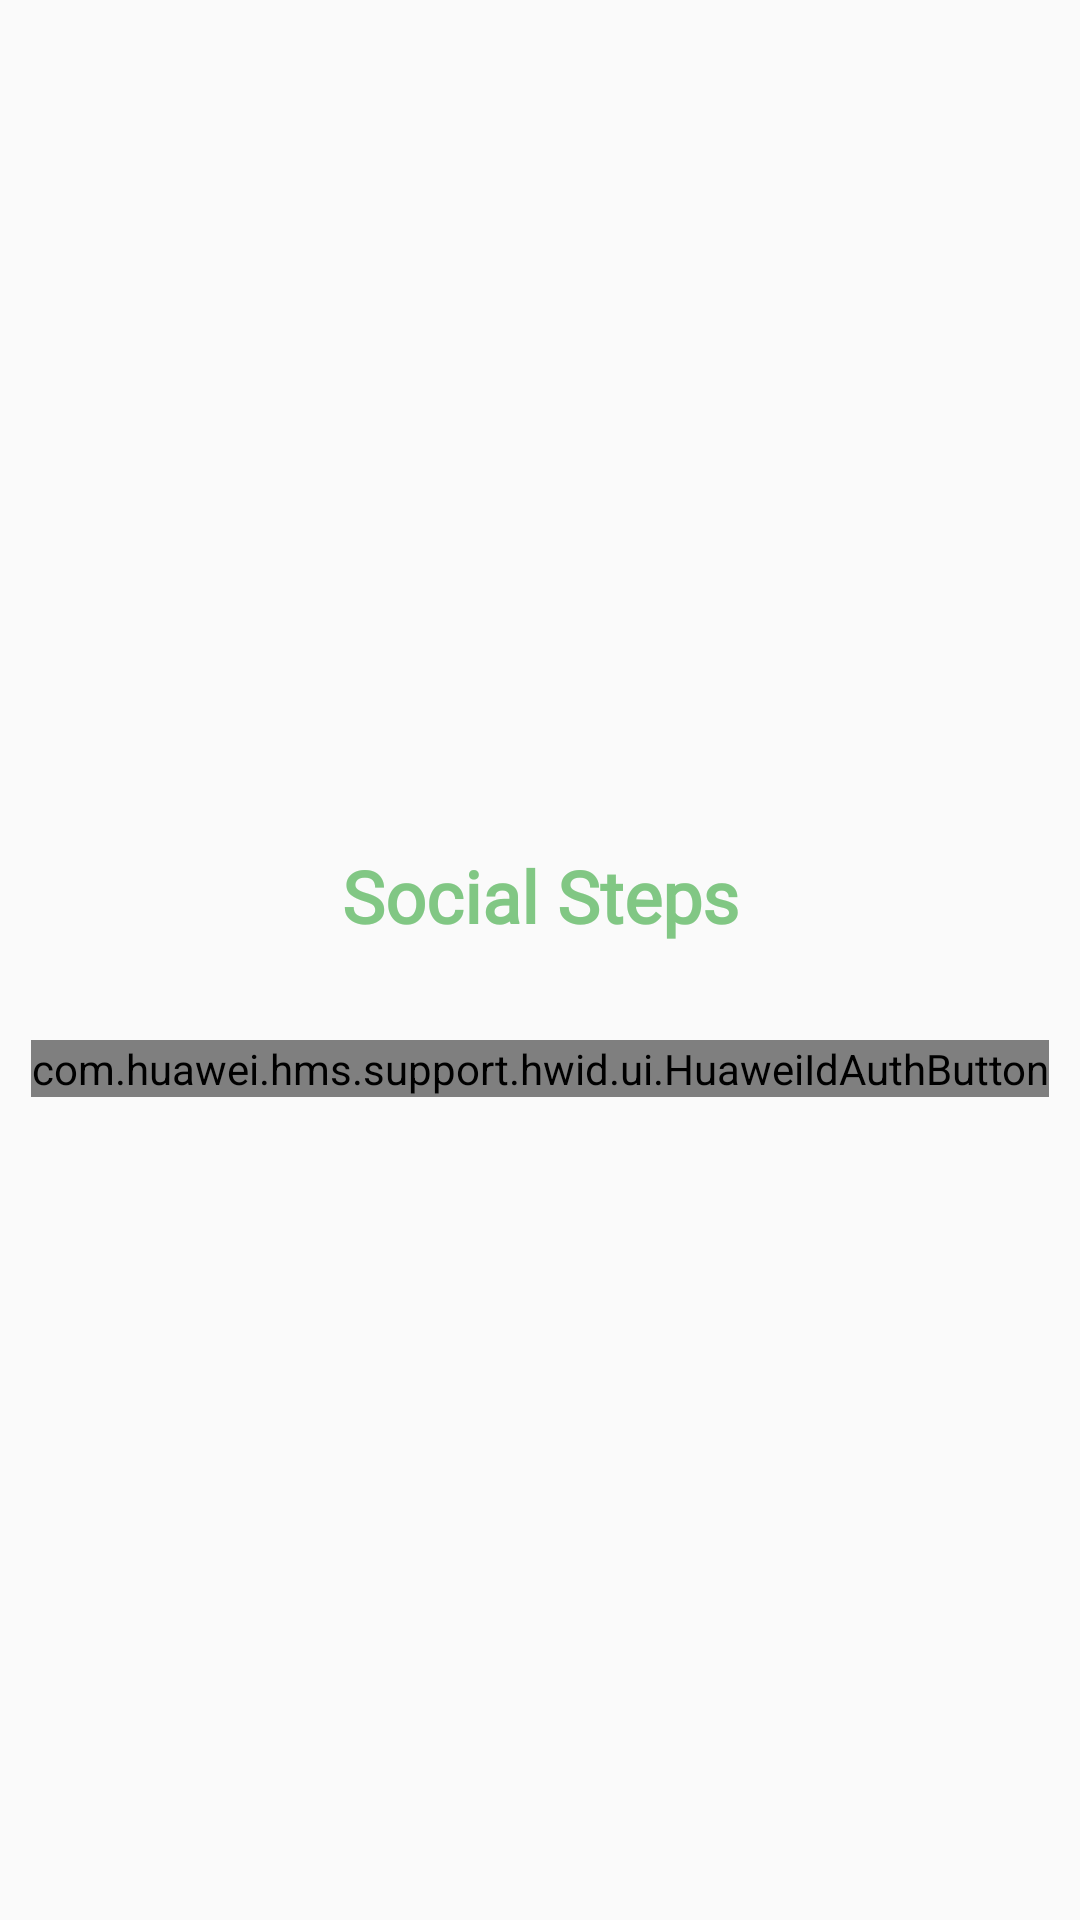

Write the Android layout XML for this screen, with the resource values it uses.
<!-- AndroidManifest.xml: application theme Theme.SocialSteps -->
<!-- res/layout/activity_login.xml -->
<?xml version="1.0" encoding="utf-8"?>
<androidx.constraintlayout.widget.ConstraintLayout
    xmlns:android="http://schemas.android.com/apk/res/android"
    xmlns:app="http://schemas.android.com/apk/res-auto"
    xmlns:tools="http://schemas.android.com/tools"
    android:layout_width="match_parent"
    android:layout_height="match_parent"
    tools:context=".ui.login.LoginActivity">

    <ImageView
        android:id="@+id/app_icon"
        android:layout_width="wrap_content"
        android:layout_height="wrap_content"
        android:src="@mipmap/ic_launcher"
        app:layout_constraintBottom_toTopOf="@+id/app_title"
        app:layout_constraintEnd_toEndOf="parent"
        app:layout_constraintHorizontal_bias="0.5"
        app:layout_constraintStart_toStartOf="parent"
        app:layout_constraintTop_toTopOf="parent"
        app:layout_constraintVertical_chainStyle="packed" />

    <TextView
        android:id="@+id/app_title"
        android:layout_width="wrap_content"
        android:layout_height="wrap_content"
        android:layout_marginTop="8dp"
        android:layout_marginBottom="@dimen/_32sdp"
        android:text="@string/app_name_with_space"
        android:fontFamily="@font/poppins_medium"
        android:textColor="@color/primary_green"
        android:textStyle="bold"
        android:textSize="@dimen/_24ssp"
        app:layout_constraintBottom_toTopOf="@+id/button_auth"
        app:layout_constraintEnd_toEndOf="@id/app_icon"
        app:layout_constraintHorizontal_bias="0.5"
        app:layout_constraintStart_toStartOf="@id/app_icon"
        app:layout_constraintTop_toBottomOf="@id/app_icon" />

   <com.huawei.hms.support.hwid.ui.HuaweiIdAuthButton
       android:id="@+id/button_auth"
       android:layout_width="wrap_content"
       android:layout_height="wrap_content"
       app:layout_constraintBottom_toBottomOf="parent"
       app:layout_constraintEnd_toEndOf="@id/app_icon"
       app:layout_constraintHorizontal_bias="0.5"
       app:layout_constraintStart_toStartOf="@id/app_icon"
       app:layout_constraintTop_toBottomOf="@id/app_title"
       app:hwid_color_policy="hwid_color_policy_white_with_border"/>

</androidx.constraintlayout.widget.ConstraintLayout>
<!-- resources referenced by this layout -->
<resources>
  <color name="primary_green">#81c784</color>
  <dimen name="_24ssp">24sp</dimen>
  <dimen name="_32sdp">32dp</dimen>
  <string name="app_name_with_space">Social Steps</string>
  <style name="Theme.SocialSteps" parent="Theme.MaterialComponents.Light.NoActionBar.Bridge">
          
          <item name="colorPrimary">@color/primary_green</item>
          <item name="colorPrimaryVariant">@color/primary_green_dark</item>
          <item name="colorOnPrimary">@color/primary_green_light</item>
          
          <item name="colorSecondary">@color/teal_200</item>
          <item name="colorSecondaryVariant">@color/teal_700</item>
          <item name="colorOnSecondary">@color/black</item>
          
          <item name="android:statusBarColor" tools:targetApi="l">?attr/colorPrimaryVariant</item>
          
          <item name="colorButtonNormal">@color/primary_green</item>
      </style>
  <color name="primary_green_dark">#519657</color>
  <color name="primary_green_light">#b2fab4</color>
  <color name="teal_200">#FF03DAC5</color>
  <color name="teal_700">#FF018786</color>
  <color name="black">#FF000000</color>
</resources>
